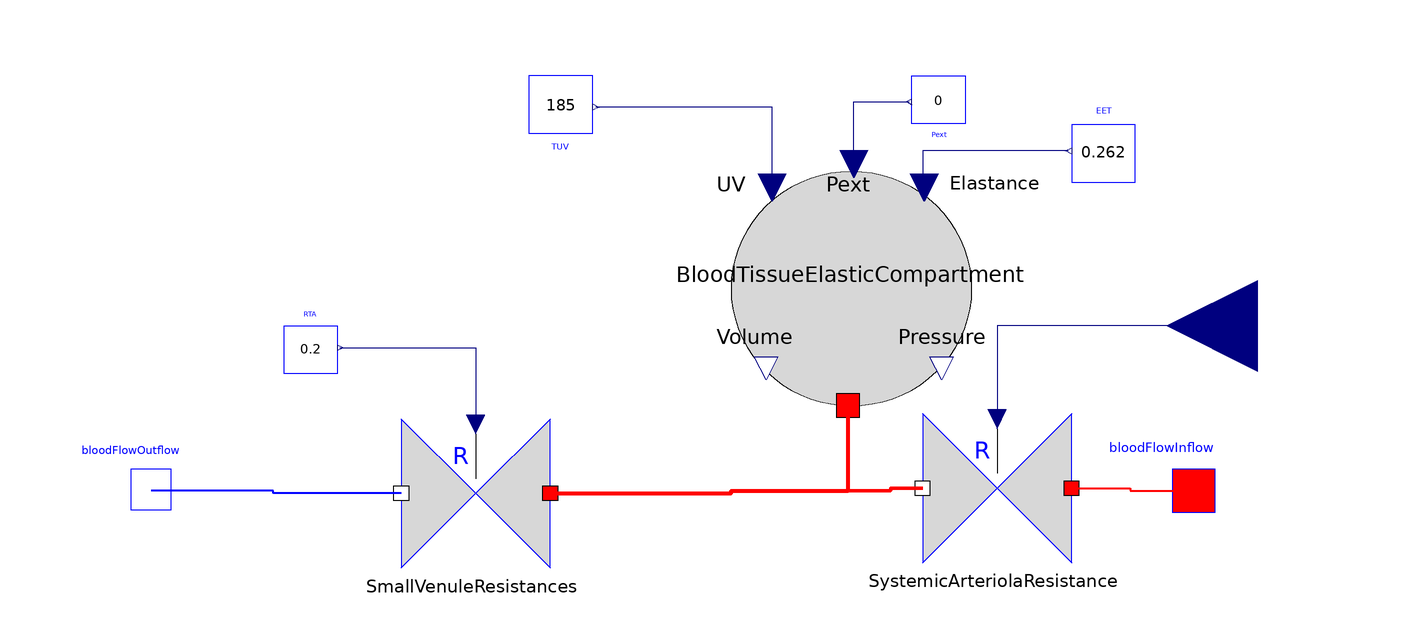

The Modelica model whose source follows is shown above as a component diagram (icons at their Placement, wires along their Line points).

model SystemicPeripheralVessels

      Parts.BloodFlowOutflow bloodFlowOutflow               annotation(Placement(transformation(extent={{-114,10},{-84,30}}), iconTransformation(extent={{-110,10},{-80,30}})));
      Parts.BloodFlowInflow bloodFlowInflow               annotation(Placement(transformation(extent={{82,9},{112,31}}), iconTransformation(extent={{80,8},{110,30}})));
      Parts.VariableBloodResistor SmallVenuleResistances               annotation(Placement(transformation(extent={{-24,5},{-52,34}})));
      Modelica.Blocks.Interfaces.RealInput PeripheralArteriolarResistance
        "in torr sec/ml"                                                                   annotation(Placement(visible=true, transformation(origin={109,51}, extent={{17,-17},{-17,17}}, rotation=0), iconTransformation(origin={-10,98}, extent={{-8,-8},{8,8}}, rotation=-90)));
      Parts.BloodElasticCompartment BloodTissueElasticCompartment(V0=200)               annotation(Placement(transformation(extent={{10,36},{54,80}})));
      Parts.Constant TUV(k=185) "unstressed volume in ml"               annotation(Placement(transformation(extent={{-28,86},{-16,98}})));
      Parts.Constant Pext(k=0) "unstressed volume in ml"               annotation(Placement(transformation(extent={{54,88},{44,98}})));
      Parts.Constant EET(k=0.262) "elastance (torr/ml)"               annotation(Placement(transformation(extent={{-6,-6},{6,6}}, rotation=180, origin={80,84})));
      Parts.VariableBloodResistor SystemicArteriolaResistance               annotation(Placement(transformation(extent={{74,6},{46,35}})));
      Parts.Constant RTA(k=0.2) "resistance torr sec/ml"               annotation(Placement(transformation(extent={{5,-5},{-5,5}}, rotation=180, origin={-69,47})));
    equation
      connect(SmallVenuleResistances.Outflow,bloodFlowOutflow) annotation(Line(points={{-52,19.5},{-76,19.5},{-76,20},{-99,20}}, color={0,0,255}, smooth=Smooth.None, thickness=1));
      connect(SmallVenuleResistances.Inflow,BloodTissueElasticCompartment.bloodFlow) annotation(Line(points={{-24,
              19.5},{10,19.5},{10,20},{32,20},{32,36}},                                                                                                    color={255,0,0}, thickness=1, smooth=Smooth.None));
      connect(BloodTissueElasticCompartment.UnstressedVolume,TUV.y) annotation(Line(points={{17.7117,
              77.0181},{17.7117,92.12},{-15.4,92.12}},                                                                                        color={0,0,127}, smooth=Smooth.None));
      connect(BloodTissueElasticCompartment.ExternalPressure,Pext.y) annotation(Line(points={{33.1118,
              81.4181},{33.1118,93.1},{43.5,93.1}},                                                                                         color={0,0,127}, smooth=Smooth.None));
      connect(EET.y,BloodTissueElasticCompartment.Elastance) annotation(Line(points={{73.4,
              83.88},{60,83.88},{46,83.88},{46,77.0181},{46.3118,77.0181}},                                                                        color={0,0,127}, smooth=Smooth.None));
      connect(SystemicArteriolaResistance.Inflow,bloodFlowInflow) annotation(Line(points={{74,20.5},
              {85,20.5},{85,20},{97,20}},                                                                                           color={255,0,0}, smooth=Smooth.None, thickness=1));
      connect(SystemicArteriolaResistance.Outflow,BloodTissueElasticCompartment.bloodFlow) annotation(Line(points={{46,20.5},{40,20.5},{40,20},{32,20},{32,36}}, color={255,0,0}, smooth=Smooth.None, thickness=1));
      connect(PeripheralArteriolarResistance,SystemicArteriolaResistance.BloodResistance) annotation(Line(points={{109,51},
              {60,51},{60,33.9224}},                                                                                                    color={0,0,127}, smooth=Smooth.None));
      connect(RTA.y,SmallVenuleResistances.BloodResistance) annotation(Line(points={{-63.5,
              46.9},{-38,46.9},{-38,32.9224}},                                                                              color={0,0,127}, smooth=Smooth.None));
      annotation(Icon(graphics={Line(points={{100,20},{46,58},{22,66},{-34,64},{-60,40},{-100,20},{-60,32},{-38,54},{-2,56},{36,50},{82,30},{100,20},{20,46},{-26,48},{-54,30},{-100,20},{-52,24},{-20,40},{28,36},{100,20},{34,28},{-18,28},{-54,20},{-100,20},{-54,14},{-20,16},{32,18},{100,20},{66,6},{-26,4},{-70,8},{-100,20},{-70,0},{2,-6},{60,-2},{100,20},{54,-14},{-38,-16},{-78,-6},{-100,20},{-72,-22},{30,-34},{64,-18},{100,20},{66,-30},{24,-46},{-48,-40},{-72,-34},{-100,20},{-78,-62},{-4,-76},{74,-68},{100,20},{62,-54},{0,-60},{-78,-46},{-100,20},{-58,70},{2,74},{50,68},{100,20},{56,84},{2,90},{-50,86},{-78,64},{-100,20}}, color={255,0,0}, smooth=Smooth.None, thickness=0.5),Text(extent={{-120,-78},{124,-106}}, lineColor={0,0,255}, fillColor={0,0,255},
                fillPattern =                                                                                                    FillPattern.Solid, textString
                =                                                                                                    "%name"),Text(extent={{102,76},{-100,86}}, lineColor={0,0,0},
                lineThickness =                                                                                                    1,
                fillPattern =                                                                                                    FillPattern.Solid, fillColor={255,0,0}, textString
                =                                                                                                    "peripheral resistance")}), Diagram(graphics));
    end SystemicPeripheralVessels;